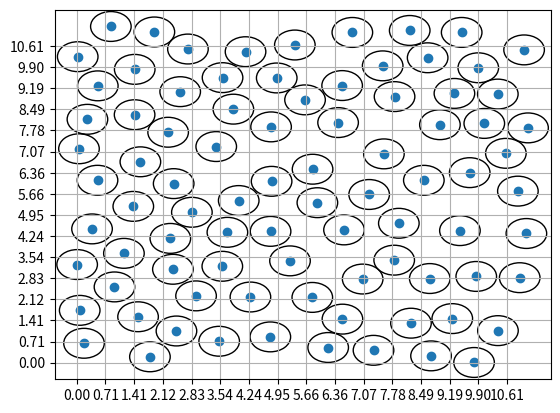

Recreate this plot in Python.
import numpy as np
import random

import matplotlib.pyplot as plt
# https://sighack.com/post/poisson-disk-sampling-bridsons-algorithm


class Grid():
    array: list

    # static
    sizes: list
    offsets: list 
    length: int
    cell_size: float
    dim: int
    combis: np.ndarray
    periodic: bool
    def __init__(self, sizes: list, cell_size: float, perodic=False) -> None:
        self.dim = len(sizes)
        self.sizes = np.array(sizes, dtype=np.uintc)
        self.cell_size = cell_size
        self.periodic = perodic
        self.length = 1
        self.offsets = [1] * self.dim
        # print(sizes)
        for i in range(self.dim):
            self.length *= sizes[i]
            for j in range(i + 1, self.dim):
                self.offsets[j] *= self.sizes[i]
                # print(f"{j} | {i} = {self.offsets[j]}")
        # print(self.offsets)
        self.array = [None] * int(self.length)
        self.combis = get_combinations([-2, -1, 0, 1, 2], self.dim)

        corners = []
        for i in range(len(self.combis)):
            if np.isclose(np.sum(np.square(self.combis[i])), np.square(2) * self.dim):
                corners.append(i)
        self.combis = np.delete(self.combis, corners, 0)

    def get_id(self, indeces: list) -> int:
        assert len(indeces) == self.dim
        for i in range(self.dim):
            if indeces[i] >= self.sizes[i] or indeces[i] < 0:
                return None
        index = 0
        for i in range(self.dim):
            index += int(indeces[i]) * self.offsets[i] 
        return index

    def calc_indeces(self, point: np.ndarray) -> list:
        assert len(point) == self.dim
        return np.floor(point / self.cell_size)

    def get_cell(self, indeces: list) -> np.ndarray:
        id = self.get_id(indeces)
        if id is None:
            return None
        return self.array[id]


    def insert_point(self, point: np.ndarray):
        id = self.get_id(self.calc_indeces(point))
        assert id is not None
        self.array[id] = point

    def get_neighbors(self, point: np.ndarray):
        assert len(point) == self.dim
        indeces = np.floor(point / self.cell_size)
        neighbors = []
        for combi in self.combis:
            indeces_n = indeces + combi
            if self.periodic:
                for i in range(len(indeces_n)):
                    if indeces[i] < 0:
                        indeces[i] += sizes[i]
                    if indeces[i] >= sizes[i]:
                        indeces[i] -= sizes[i]
            neighbor = self.get_cell(indeces_n)
            if neighbor is not None:
                neighbors.append(neighbor)
        return neighbors

    def is_valid(self, point: np.ndarray, min_distance: float) -> bool:
        assert len(point) == self.dim
        for i in range(self.dim):
            if point[i] < 0 or point[i] > self.sizes[i] * self.cell_size:
                return False
        neighbors = self.get_neighbors(point)
        radius_2 = min_distance ** 2
        for neighbor in neighbors:
            if  np.sum(np.square(neighbor - point)) < radius_2:
                return False
        # for neighbor in neighbors:
        #     radius = np.sum(np.square(neighbor - point))
        #     print(f"{radius_2} | {radius} : {neighbor} | {point}")
        return True


def get_combinations(vals: list, dim: int) -> list:
    length = len(vals) ** dim
    combinations = np.zeros((length, dim))
    iterator = np.zeros(dim, dtype=np.uintc)
    for i in range(length):
        for j in range(dim):
            combinations[i][j] = vals[iterator[j]]
        c = 0
        while True:
            iterator[c] += 1
            if iterator[c] < len(vals):
                break
            else:
                iterator[c] = 0
                c += 1
                if c >= dim:
                    break
    return combinations

def poision_distribution(
    limits: list, 
    min_dist: float, 
    max_tries = 10,
    seed = None) -> list:

    random.seed(seed)
    np.random.seed(seed)

    dim = len(limits)
    cell_size = min_dist / np.sqrt(dim) # cell size so each grid contains at most one sample
    sizes = np.ceil(np.array(limits) / cell_size) + 1 # array with the number of cells per dimension

    grid = Grid(sizes, cell_size)
    point_0 = np.random.rand(dim) * np.array(limits)

    active = []
    points = []
    grid.insert_point(point_0)
    active.append(point_0)
    points.append(point_0)

    while len(active) > 0:
        n_active = len(active)
        choice = random.randrange(n_active)
        point = active[choice]
        
        found = False
        for i in range(max_tries):
            theta = random.random() * np.pi
            phi = random.random() * 2 * np.pi
            radius = random.random() * min_dist + min_dist
            if dim == 1:
                theta = 0.0
            p_new = [radius * np.cos(theta)]
            if dim > 1: 
                p_new.append(radius * np.sin(theta) * np.cos(phi))
            if dim == 3:
                p_new.append(radius * np.sin(theta) * np.sin(phi))
            point_new = np.array(p_new) + point

            if grid.is_valid(point_new, min_dist):
                points.append(point_new)
                # print(len(points))
                grid.insert_point(point_new)
                active.append(point_new)
                found = True
                break
        if not found:
            del active[choice]
    return points


def test_detection():
    min_dist = 5
    limits = [10, 10]
    dim = len(limits)
    cell_size = min_dist / np.sqrt(dim)
    sizes = np.ceil(np.array(limits) / cell_size) + 1 # array with the number of cells per dimension

    grid = Grid(sizes, cell_size)

    points = [
        np.array([4.69984105, 3.62739606]), 
        np.array([9.96902699, 3.91896774]), # 1
        np.array([6.02738207, 8.46495918]), # 2
        np.array([10.76294467,  9.43061412]), # 3
        np.array([ 0.38163462, 13.08034709]), # 4
        np.array([ 5.30152173, 13.99382399]) # 5
    ]
    print(f"teste {len(points)}")
    print(np.sum(np.square(points[3] - points[2])) - min_dist**2)
    grid.insert_point(points[0])
    for i in range(1, len(points)):
        if not grid.is_valid(points[i], min_dist):
            print(f"{i}: {points[i]}")
        grid.insert_point(points[i])
    return points

if __name__ == "__main__":
    # print(get_combinations([-1, 0, 1], 2))
    radius_min = 1
    limits = [10, 10]
    points = poision_distribution(limits, radius_min, 30, 11)
    # print(points)
    # points = test_detection()
    x = []
    y = []
    for point in points:
        x.append(point[0])
        y.append(point[1])
        circle = plt.Circle((point[0], point[1]), radius_min/2, fill = False)
        plt.gcf().gca().add_artist(circle)
    plt.scatter(x, y)

    cell_size = radius_min / np.sqrt(2)
    sizes = np.ceil(np.array(limits) / cell_size) + 1
    plt.xticks(np.arange(sizes[0])*cell_size)
    plt.yticks(np.arange(sizes[1])*cell_size)
    plt.grid(True)

    plt.show()
    plt.savefig('possion_dist.png')
